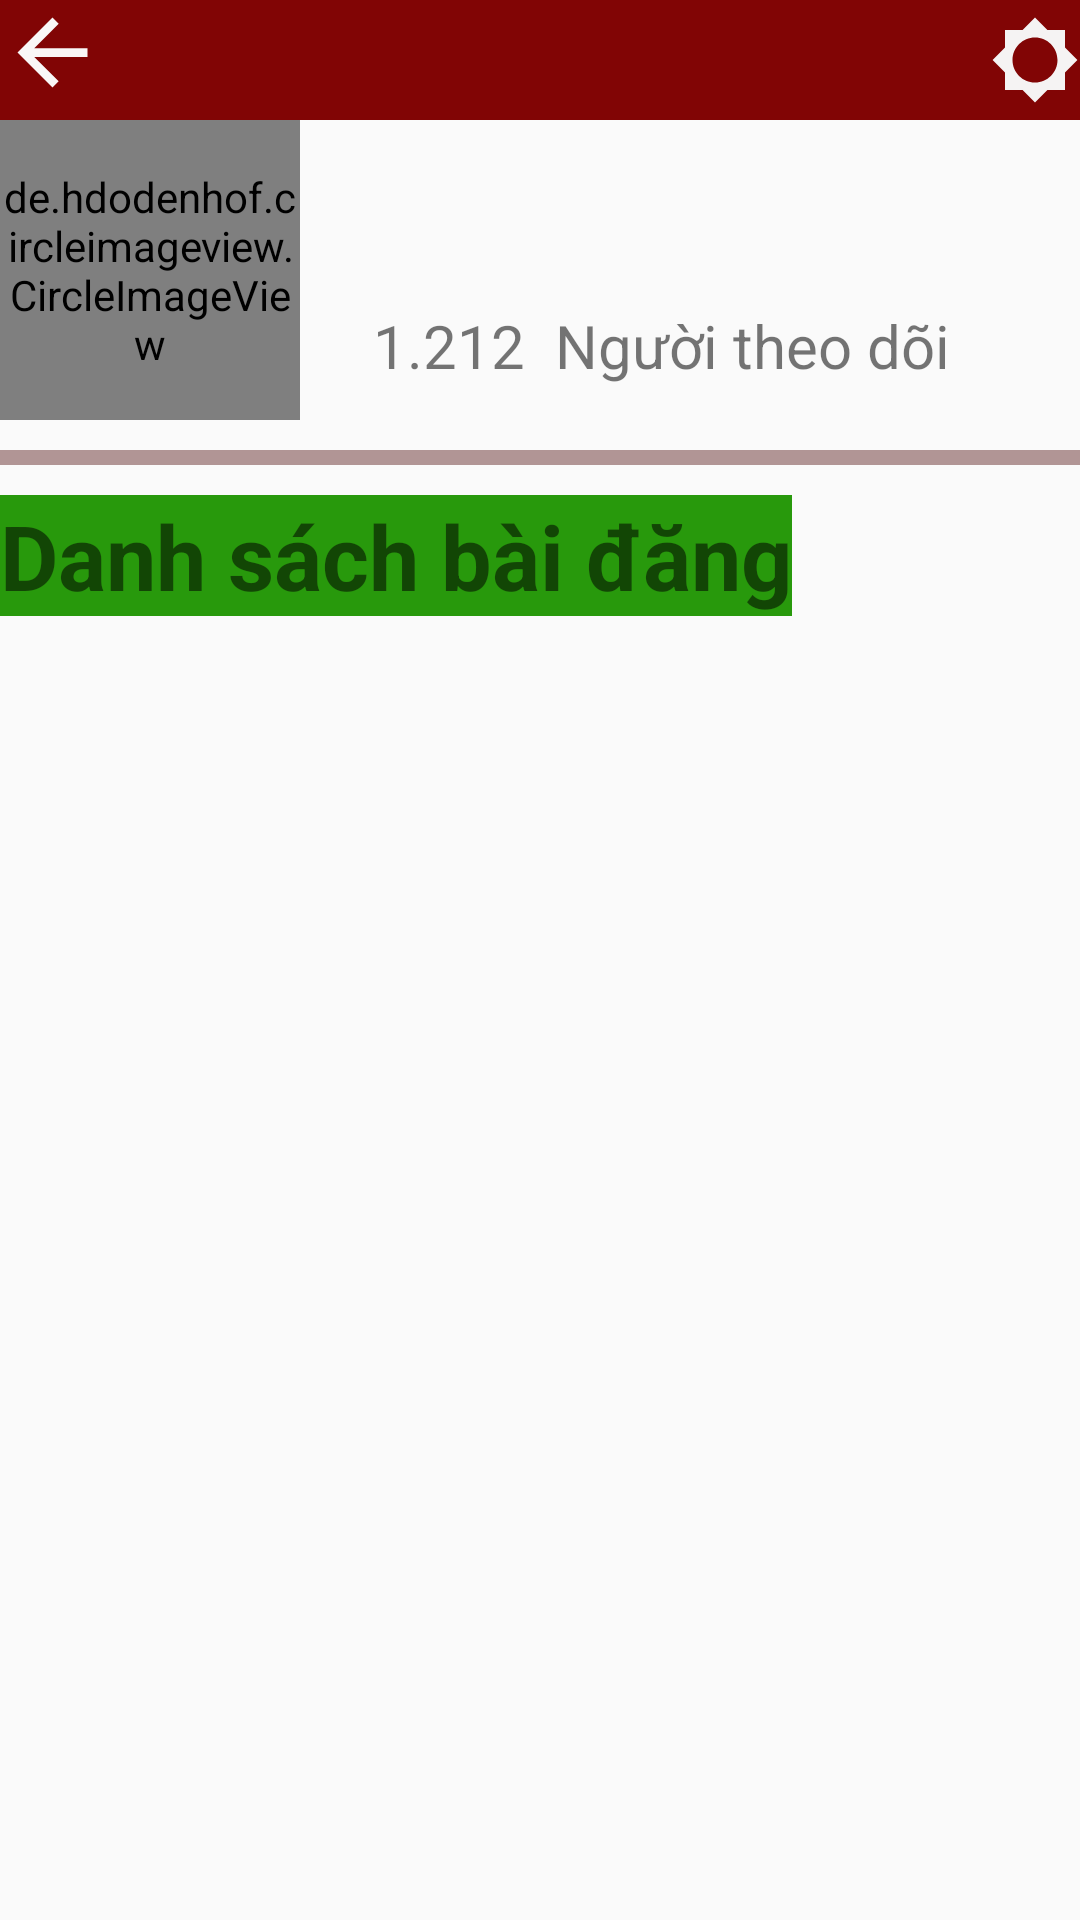

Write the Android layout XML for this screen, with the resource values it uses.
<!-- AndroidManifest.xml: application theme AppTheme -->
<!-- res/layout/user_profile.xml -->
<?xml version="1.0" encoding="utf-8"?>
<LinearLayout
    xmlns:android="http://schemas.android.com/apk/res/android"
    xmlns:app="http://schemas.android.com/apk/res-auto"
    xmlns:tools="http://schemas.android.com/tools"
    android:orientation="vertical"
    android:layout_width="match_parent"
    android:layout_height="match_parent"
    >


    <RelativeLayout
        android:layout_width="match_parent"
        android:layout_height="wrap_content"
        android:orientation="horizontal">

        <android.support.v7.widget.Toolbar
            android:id="@+id/tbuser"
            android:layout_width="match_parent"
            android:layout_height="40dp"
            android:layout_weight="1"
            android:background="#FF810505">

        </android.support.v7.widget.Toolbar>

        <Button
            android:id="@+id/btncreate"
            android:layout_width="30dp"
            android:layout_height="30dp"
            android:layout_centerVertical="true"
            android:layout_marginEnd="20dp"
            android:layout_toStartOf="@+id/btnsetting"
            android:background="@drawable/ic_create"
            android:backgroundTint="#f5f4f4"
            android:onClick="onClick" />

        <Button
            android:id="@+id/btnsetting"
            android:layout_width="30dp"
            android:layout_height="30dp"
            android:layout_alignParentEnd="true"
            android:layout_centerVertical="true"
            android:background="@drawable/ic_setting"
            android:gravity="center_horizontal" />

        <Button
            android:id="@+id/btnback"
            android:layout_width="35dp"
            android:layout_height="35dp"
            android:layout_alignBaseline="@+id/btnsetting"
            android:layout_alignBottom="@+id/btnsetting"
            android:layout_alignParentStart="true"
            android:background="@drawable/ic_back"
            android:gravity="center_horizontal" />


    </RelativeLayout>

    <LinearLayout
        android:id="@+id/profile"
        android:layout_width="match_parent"
        android:layout_height="wrap_content"
        android:orientation="horizontal"
        tools:layout_editor_absoluteX="8dp"
        tools:layout_editor_absoluteY="0dp">


        <de.hdodenhof.circleimageview.CircleImageView
            android:id="@+id/imgavatar"
            android:layout_width="100dp"
            android:layout_height="100dp"
            android:src="@drawable/default_avatar"
            app:civ_border_color="#f1e7e7"
            app:civ_border_width="2dp" />

        <LinearLayout
            android:id="@+id/layoutimage"
            android:layout_width="match_parent"
            android:layout_height="match_parent"
            android:gravity="center"
            android:orientation="vertical"
            app:layout_constraintBottom_toBottomOf="parent"
            app:layout_constraintHorizontal_bias="0.5"
            app:layout_constraintLeft_toLeftOf="parent"
            app:layout_constraintRight_toRightOf="parent">


            <TextView
                android:id="@+id/txtdisplayname"
                android:layout_width="match_parent"
                android:layout_height="wrap_content"
                android:layout_marginTop="10dp"
                android:layout_weight="1"
                android:textAlignment="center"
                android:textColor="#f00"
                android:textSize="30dp"
                app:layout_constraintLeft_toLeftOf="parent"
                app:layout_constraintRight_toRightOf="parent"
                app:layout_constraintTop_toBottomOf="@+id/imgavatar" />

            <LinearLayout
                android:layout_width="match_parent"
                android:layout_height="wrap_content"
                android:layout_weight="1"
                android:orientation="horizontal">

                <TextView
                    android:id="@+id/txtsoluong"
                    android:layout_width="100dp"
                    android:layout_height="wrap_content"
                    android:layout_marginRight="10dp"
                    android:layout_weight="1"
                    android:text="1.212"
                    android:textAlignment="viewEnd"
                    android:textSize="20sp" />

                <TextView
                    android:id="@+id/txtfollow"
                    android:layout_width="200dp"
                    android:layout_height="wrap_content"
                    android:layout_weight="1"
                    android:text="Người theo dõi"
                    android:textAlignment="viewStart"
                    android:textSize="20sp" />
            </LinearLayout>

        </LinearLayout>

    </LinearLayout>

    <LinearLayout
        android:layout_width="match_parent"
        android:layout_height="5dp"
        android:layout_marginTop="10dp"
        android:background="#b19595"
        android:orientation="horizontal">

    </LinearLayout>

    <TextView
        android:id="@+id/textView5"
        android:layout_width="wrap_content"
        android:layout_height="wrap_content"
        android:layout_marginTop="10dp"
        android:background="#28990c"
        android:text="Danh sách bài đăng"
        android:textSize="30dp"
        android:textStyle="bold" />

    <LinearLayout
        android:layout_width="match_parent"
        android:layout_height="match_parent"
        android:layout_marginTop="20dp"
        android:orientation="horizontal">

        <android.support.v7.widget.RecyclerView
            android:id="@+id/listbaidang"
            android:layout_width="match_parent"
            android:layout_height="match_parent">

        </android.support.v7.widget.RecyclerView>


    </LinearLayout>

</LinearLayout>
<!-- resources referenced by this layout -->
<resources>
  <!-- drawable default_avatar (drawable) -->
  <vector xmlns:android="http://schemas.android.com/apk/res/android"
          android:width="24dp"
          android:height="24dp"
          android:viewportWidth="24.0"
          android:viewportHeight="24.0">
      <path
          android:fillColor="#f7f2f2"
          android:pathData="M12,2C6.48,2 2,6.48 2,12s4.48,10 10,10 10,-4.48 10,-10S17.52,2 12,2zM12,5c1.66,0 3,1.34 3,3s-1.34,3 -3,3 -3,-1.34 -3,-3 1.34,-3 3,-3zM12,19.2c-2.5,0 -4.71,-1.28 -6,-3.22 0.03,-1.99 4,-3.08 6,-3.08 1.99,0 5.97,1.09 6,3.08 -1.29,1.94 -3.5,3.22 -6,3.22z"/>
  </vector>
  <!-- drawable ic_back (drawable) -->
  <vector xmlns:android="http://schemas.android.com/apk/res/android"
          android:width="24dp"
          android:height="24dp"
          android:viewportWidth="24.0"
          android:viewportHeight="24.0">
      <path
          android:fillColor="#f9f7f7"
          android:pathData="M20,11H7.83l5.59,-5.59L12,4l-8,8 8,8 1.41,-1.41L7.83,13H20v-2z"/>
  </vector>
  <!-- drawable ic_setting (drawable) -->
  <vector xmlns:android="http://schemas.android.com/apk/res/android"
          android:width="24dp"
          android:height="24dp"
          android:viewportWidth="24.0"
          android:viewportHeight="24.0">
      <path
          android:fillColor="#f5f3f3"
          android:pathData="M20,15.31L23.31,12 20,8.69V4h-4.69L12,0.69 8.69,4H4v4.69L0.69,12 4,15.31V20h4.69L12,23.31 15.31,20H20v-4.69zM12,18c-3.31,0 -6,-2.69 -6,-6s2.69,-6 6,-6 6,2.69 6,6 -2.69,6 -6,6z"/>
  </vector>
  <style name="AppTheme" parent="Theme.AppCompat.Light.DarkActionBar">
          
          <item name="colorPrimary">#810505</item>
          <item name="colorPrimaryDark">@color/colorPrimaryDark</item>
          <item name="colorAccent">@color/colorAccent</item>
      </style>
  <color name="colorPrimaryDark">#810505</color>
  <color name="colorAccent">#FF4081</color>
</resources>
